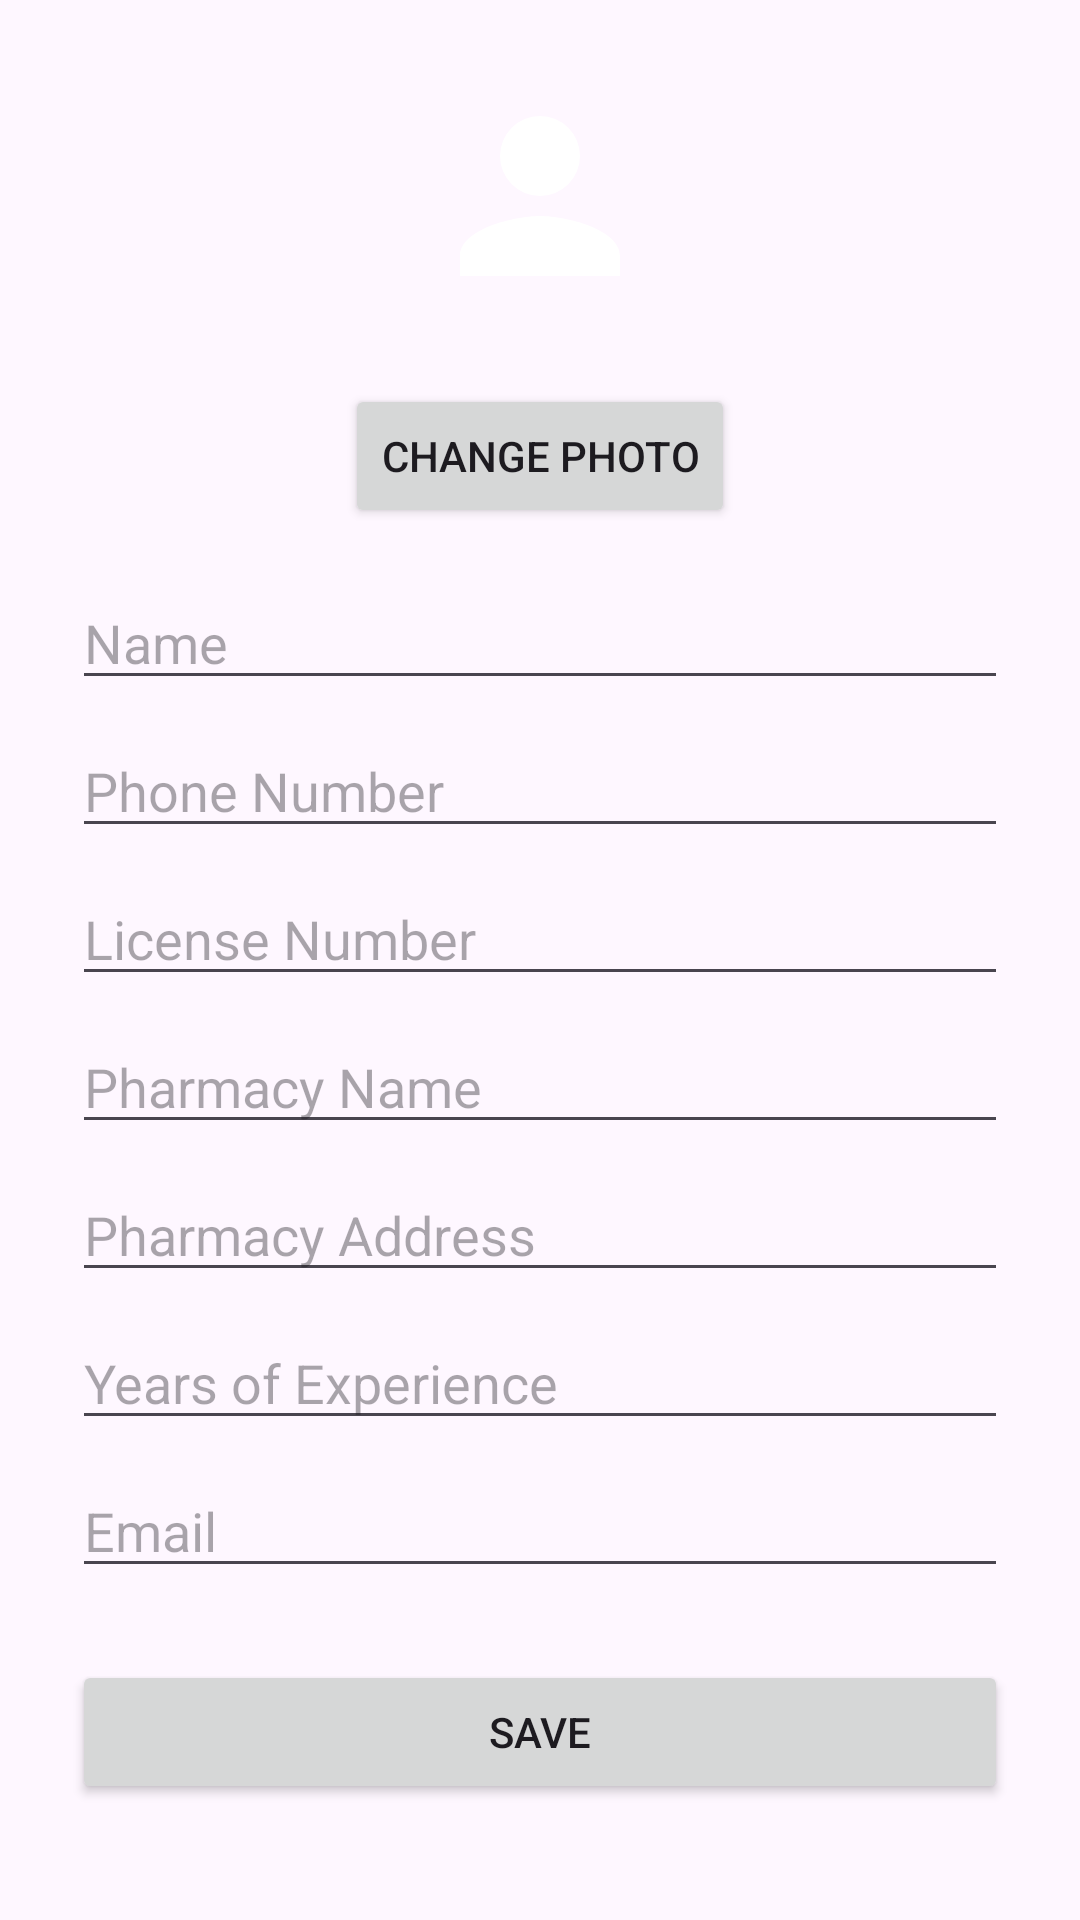

Layout XML and referenced resources for this Android screen:
<!-- AndroidManifest.xml: application theme Theme.Pharmacyl3 -->
<!-- res/layout/activity_edit_profile.xml -->
<?xml version="1.0" encoding="utf-8"?>
<LinearLayout xmlns:android="http://schemas.android.com/apk/res/android"
    android:layout_width="match_parent"
    android:layout_height="match_parent"
    android:orientation="vertical"
    android:padding="24dp">

    <ImageView
        android:id="@+id/imageViewProfileEdit"
        android:layout_width="96dp"
        android:layout_height="96dp"
        android:src="@drawable/ic_person"
        android:background="@drawable/circle_background"
        android:contentDescription="Profile Picture"
        android:layout_gravity="center_horizontal"
        android:padding="8dp" />

    <Button
        android:id="@+id/btnChangePhoto"
        android:layout_width="wrap_content"
        android:layout_height="wrap_content"
        android:text="Change Photo"
        android:layout_gravity="center_horizontal"
        android:layout_marginTop="8dp" />

    <EditText
        android:id="@+id/editTextName"
        android:layout_width="match_parent"
        android:layout_height="wrap_content"
        android:hint="Name"
        android:layout_marginTop="16dp" />

    <EditText
        android:id="@+id/editTextPhone"
        android:layout_width="match_parent"
        android:layout_height="wrap_content"
        android:hint="Phone Number"
        android:inputType="phone"
        android:layout_marginTop="8dp" />

    <EditText
        android:id="@+id/editTextLicenseNumber"
        android:layout_width="match_parent"
        android:layout_height="wrap_content"
        android:hint="License Number"
        android:layout_marginTop="8dp" />

    <EditText
        android:id="@+id/editTextPharmacyName"
        android:layout_width="match_parent"
        android:layout_height="wrap_content"
        android:hint="Pharmacy Name"
        android:layout_marginTop="8dp" />

    <EditText
        android:id="@+id/editTextPharmacyAddress"
        android:layout_width="match_parent"
        android:layout_height="wrap_content"
        android:hint="Pharmacy Address"
        android:layout_marginTop="8dp" />

    <EditText
        android:id="@+id/editTextExperience"
        android:layout_width="match_parent"
        android:layout_height="wrap_content"
        android:hint="Years of Experience"
        android:inputType="number"
        android:layout_marginTop="8dp" />

    <EditText
        android:id="@+id/editTextEmail"
        android:layout_width="match_parent"
        android:layout_height="wrap_content"
        android:hint="Email"
        android:inputType="textEmailAddress"
        android:layout_marginTop="8dp" />

    <Button
        android:id="@+id/btnSaveProfile"
        android:layout_width="match_parent"
        android:layout_height="wrap_content"
        android:text="Save"
        android:layout_marginTop="24dp" />

</LinearLayout>
<!-- resources referenced by this layout -->
<resources>
  <!-- drawable ic_person (drawable) -->
  <?xml version="1.0" encoding="utf-8"?>
  <vector xmlns:android="http://schemas.android.com/apk/res/android"
      android:width="24dp"
      android:height="24dp"
      android:viewportWidth="24"
      android:viewportHeight="24">
      <path
          android:fillColor="#FFFFFF"
          android:pathData="M12,12c2.67,0 8,1.34 8,4v2H4v-2c0-2.66 5.33-4 8-4zm0-2a4,4 0 1,0 0,-8 4,4 0 0,0 0,8z"/>
  </vector>
  <style name="Theme.Pharmacyl3" parent="Base.Theme.Pharmacyl3" />
  <style name="Base.Theme.Pharmacyl3" parent="Theme.Material3.DayNight.NoActionBar">
          
          
      </style>
</resources>
